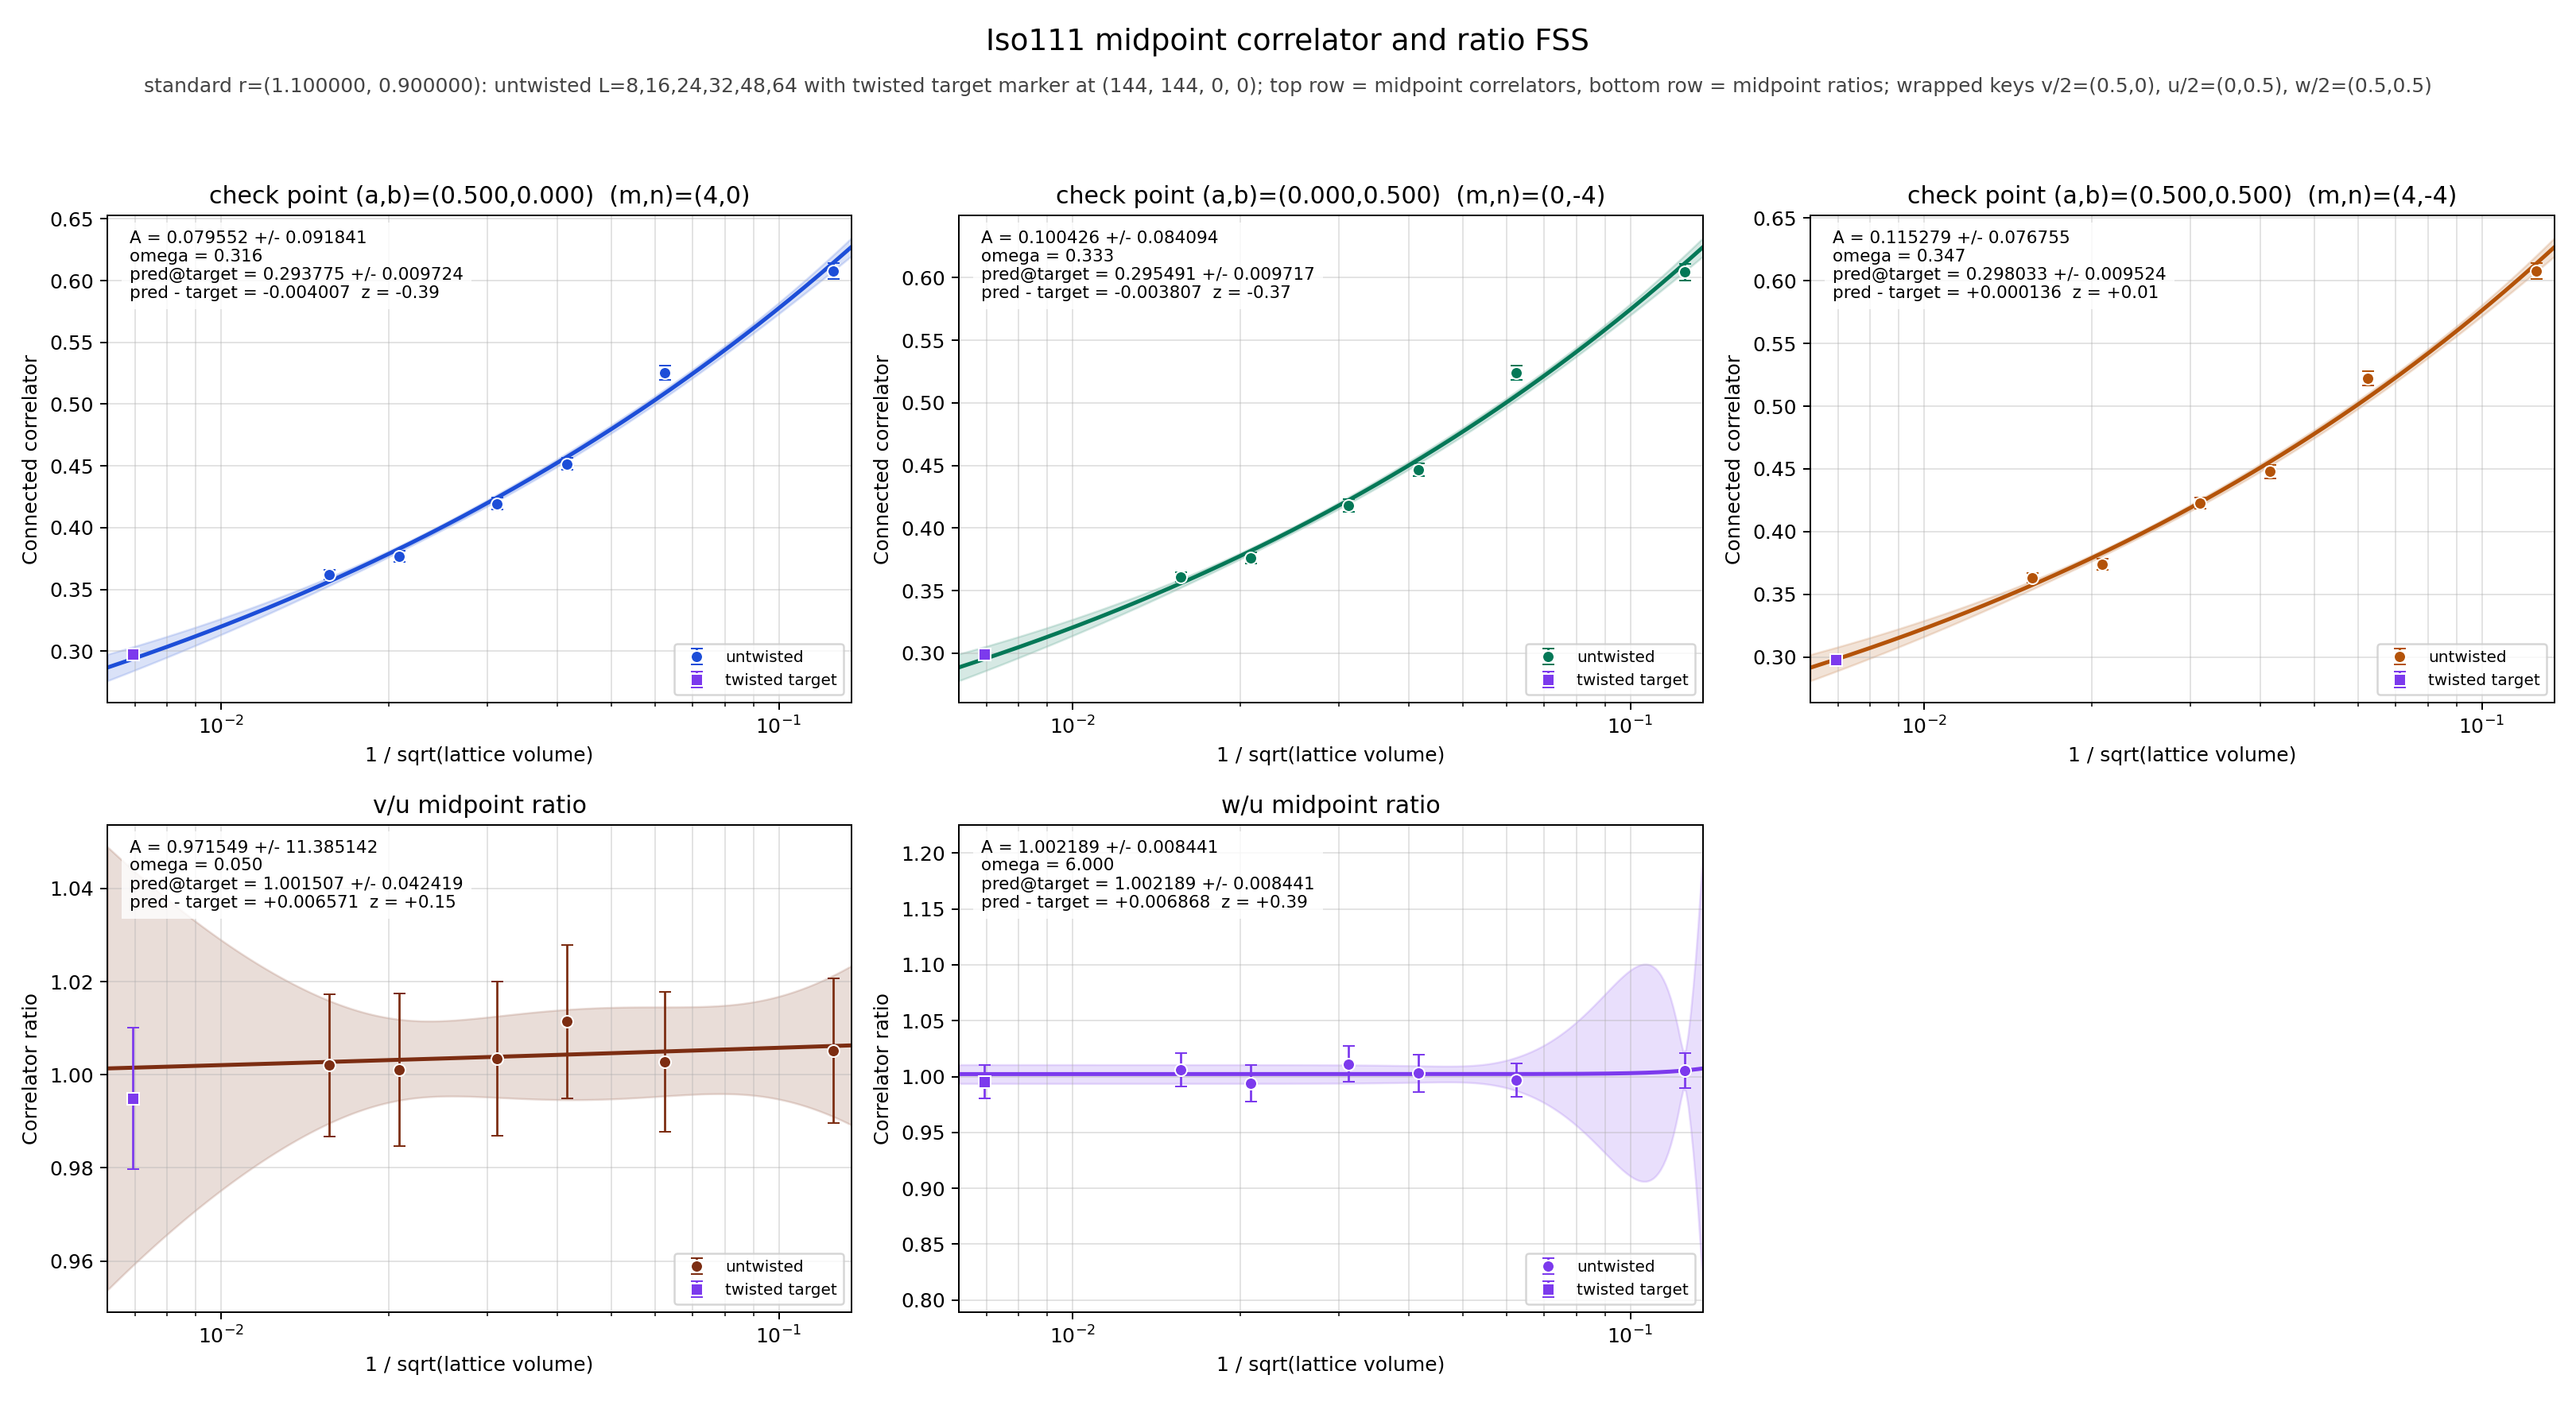

Values plotted in this chart, from the file beside it:
panel	series	x	y	sigma	fit_A	fit_sigma_A	fit_omega	pred_target	pred_target_sigma	delta_target	z_target	twisted_x	twisted_y	twisted_sigma
v/2	untwisted	0.125	0.6077	0.006623	0.07955	0.09184	0.3164	0.2938	0.009724	-0.004007	-0.3909	0.006944	0.2978	0.003241
v/2	untwisted	0.0625	0.5254	0.005531	0.07955	0.09184	0.3164	0.2938	0.009724	-0.004007	-0.3909	0.006944	0.2978	0.003241
v/2	untwisted	0.04167	0.4517	0.005042	0.07955	0.09184	0.3164	0.2938	0.009724	-0.004007	-0.3909	0.006944	0.2978	0.003241
v/2	untwisted	0.03125	0.4194	0.004906	0.07955	0.09184	0.3164	0.2938	0.009724	-0.004007	-0.3909	0.006944	0.2978	0.003241
v/2	untwisted	0.02083	0.3766	0.004335	0.07955	0.09184	0.3164	0.2938	0.009724	-0.004007	-0.3909	0.006944	0.2978	0.003241
v/2	untwisted	0.01562	0.3618	0.003865	0.07955	0.09184	0.3164	0.2938	0.009724	-0.004007	-0.3909	0.006944	0.2978	0.003241
v/2	twisted	0.006944	0.2978	0.003241	0.07955	0.09184	0.3164	0.2938	0.009724	-0.004007	-0.3909	0.006944	0.2978	0.003241
u/2	untwisted	0.125	0.6046	0.006648	0.1004	0.08409	0.333	0.2955	0.009717	-0.003807	-0.3722	0.006944	0.2993	0.003192
u/2	untwisted	0.0625	0.5239	0.005608	0.1004	0.08409	0.333	0.2955	0.009717	-0.003807	-0.3722	0.006944	0.2993	0.003192
u/2	untwisted	0.04167	0.4466	0.005287	0.1004	0.08409	0.333	0.2955	0.009717	-0.003807	-0.3722	0.006944	0.2993	0.003192
u/2	untwisted	0.03125	0.418	0.004863	0.1004	0.08409	0.333	0.2955	0.009717	-0.003807	-0.3722	0.006944	0.2993	0.003192
u/2	untwisted	0.02083	0.3762	0.004366	0.1004	0.08409	0.333	0.2955	0.009717	-0.003807	-0.3722	0.006944	0.2993	0.003192
u/2	untwisted	0.01562	0.361	0.003902	0.1004	0.08409	0.333	0.2955	0.009717	-0.003807	-0.3722	0.006944	0.2993	0.003192
u/2	twisted	0.006944	0.2993	0.003192	0.1004	0.08409	0.333	0.2955	0.009717	-0.003807	-0.3722	0.006944	0.2993	0.003192
w/2	untwisted	0.125	0.6079	0.006613	0.1153	0.07675	0.347	0.298	0.009524	0.0001358	0.01349	0.006944	0.2979	0.003275
w/2	untwisted	0.0625	0.5222	0.00558	0.1153	0.07675	0.347	0.298	0.009524	0.0001358	0.01349	0.006944	0.2979	0.003275
w/2	untwisted	0.04167	0.4479	0.005291	0.1153	0.07675	0.347	0.298	0.009524	0.0001358	0.01349	0.006944	0.2979	0.003275
w/2	untwisted	0.03125	0.4227	0.004705	0.1153	0.07675	0.347	0.298	0.009524	0.0001358	0.01349	0.006944	0.2979	0.003275
w/2	untwisted	0.02083	0.374	0.004447	0.1153	0.07675	0.347	0.298	0.009524	0.0001358	0.01349	0.006944	0.2979	0.003275
w/2	untwisted	0.01562	0.3632	0.003858	0.1153	0.07675	0.347	0.298	0.009524	0.0001358	0.01349	0.006944	0.2979	0.003275
w/2	twisted	0.006944	0.2979	0.003275	0.1153	0.07675	0.347	0.298	0.009524	0.0001358	0.01349	0.006944	0.2979	0.003275
(v/2)/(u/2)	untwisted	0.125	1.005	0.01556	0.9715	11.39	0.05	1.002	0.04242	0.006571	0.1459	0.006944	0.9949	0.01516
(v/2)/(u/2)	untwisted	0.0625	1.003	0.01506	0.9715	11.39	0.05	1.002	0.04242	0.006571	0.1459	0.006944	0.9949	0.01516
(v/2)/(u/2)	untwisted	0.04167	1.011	0.01646	0.9715	11.39	0.05	1.002	0.04242	0.006571	0.1459	0.006944	0.9949	0.01516
(v/2)/(u/2)	untwisted	0.03125	1.003	0.01655	0.9715	11.39	0.05	1.002	0.04242	0.006571	0.1459	0.006944	0.9949	0.01516
(v/2)/(u/2)	untwisted	0.02083	1.001	0.01636	0.9715	11.39	0.05	1.002	0.04242	0.006571	0.1459	0.006944	0.9949	0.01516
(v/2)/(u/2)	untwisted	0.01562	1.002	0.01523	0.9715	11.39	0.05	1.002	0.04242	0.006571	0.1459	0.006944	0.9949	0.01516
(v/2)/(u/2)	twisted	0.006944	0.9949	0.01516	0.9715	11.39	0.05	1.002	0.04242	0.006571	0.1459	0.006944	0.9949	0.01516
(w/2)/(u/2)	untwisted	0.125	1.005	0.01555	1.002	0.008441	6	1.002	0.008441	0.006868	0.3942	0.006944	0.9953	0.01524
(w/2)/(u/2)	untwisted	0.0625	0.9967	0.01507	1.002	0.008441	6	1.002	0.008441	0.006868	0.3942	0.006944	0.9953	0.01524
(w/2)/(u/2)	untwisted	0.04167	1.003	0.01677	1.002	0.008441	6	1.002	0.008441	0.006868	0.3942	0.006944	0.9953	0.01524
(w/2)/(u/2)	untwisted	0.03125	1.011	0.01628	1.002	0.008441	6	1.002	0.008441	0.006868	0.3942	0.006944	0.9953	0.01524
(w/2)/(u/2)	untwisted	0.02083	0.9941	0.01652	1.002	0.008441	6	1.002	0.008441	0.006868	0.3942	0.006944	0.9953	0.01524
(w/2)/(u/2)	untwisted	0.01562	1.006	0.01525	1.002	0.008441	6	1.002	0.008441	0.006868	0.3942	0.006944	0.9953	0.01524
(w/2)/(u/2)	twisted	0.006944	0.9953	0.01524	1.002	0.008441	6	1.002	0.008441	0.006868	0.3942	0.006944	0.9953	0.01524
